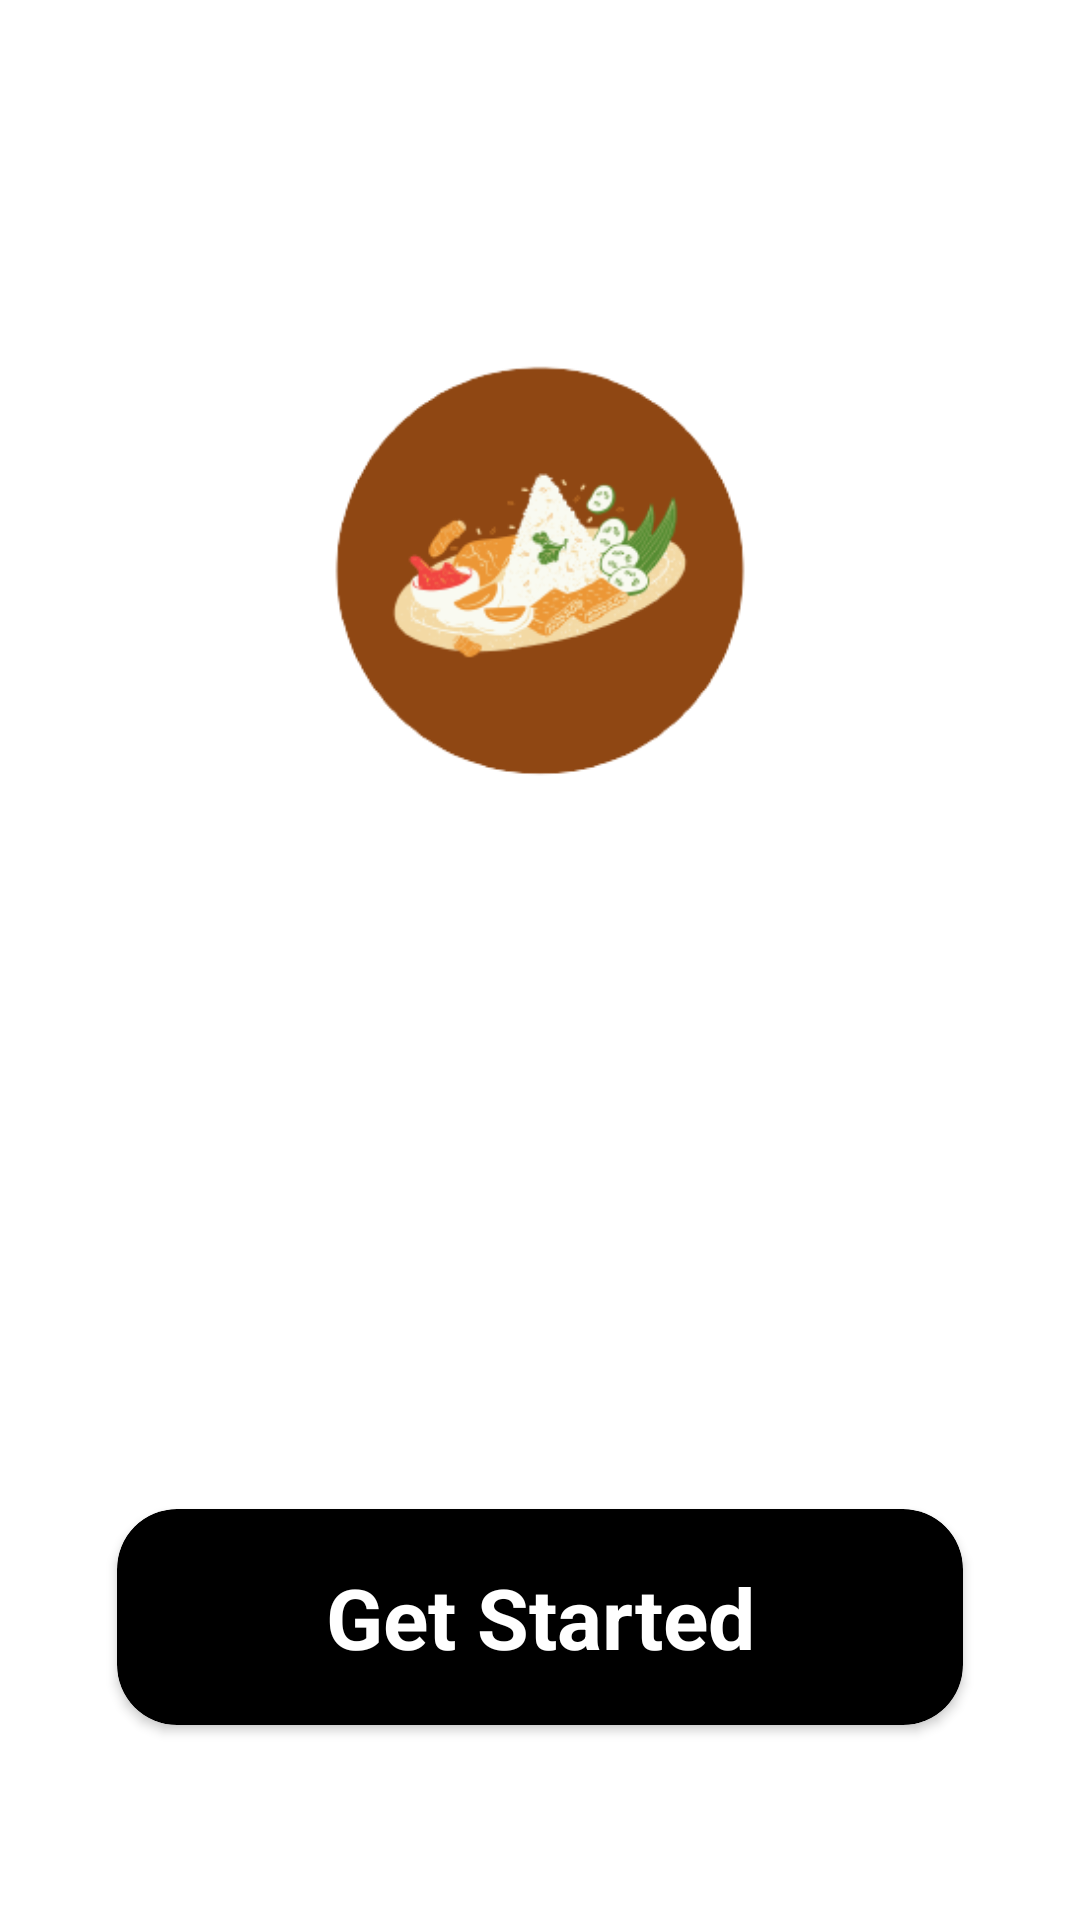

Here is an Android app screen rendered from its layout file. Give the layout XML and the strings, colors and styles it references.
<!-- AndroidManifest.xml: application theme splashScreenBackground -->
<!-- res/layout/fragment_default_page.xml -->
<?xml version="1.0" encoding="utf-8"?>
<FrameLayout xmlns:android="http://schemas.android.com/apk/res/android"
    xmlns:app="http://schemas.android.com/apk/res-auto"
    xmlns:tools="http://schemas.android.com/tools"
    android:layout_width="match_parent"
    android:layout_height="match_parent"
    tools:context=".DefaultPage">

    

    <androidx.constraintlayout.widget.ConstraintLayout
        android:layout_width="match_parent"
        android:layout_height="match_parent">

        <ImageView
            android:id="@+id/imageView"
            android:layout_width="wrap_content"
            android:layout_height="wrap_content"
            android:scaleType="centerCrop"
            android:src="@drawable/blurrbg"
            app:layout_constraintBottom_toBottomOf="parent"
            app:layout_constraintEnd_toEndOf="parent"
            app:layout_constraintHorizontal_bias="0.0"
            app:layout_constraintStart_toStartOf="parent"
            app:layout_constraintTop_toTopOf="parent"
            app:layout_constraintVertical_bias="0.0" />

        <ImageView
            android:id="@+id/foods_logo"
            android:layout_width="match_parent"
            android:layout_height="438dp"
            android:src="@drawable/fooditems"
            app:layout_constraintEnd_toEndOf="parent"
            app:layout_constraintStart_toStartOf="parent"
            app:layout_constraintTop_toTopOf="parent" />

        <androidx.cardview.widget.CardView
            android:layout_width="282dp"
            android:layout_height="72dp"
            app:cardCornerRadius="20dp"
            android:backgroundTint="@color/black"
            app:layout_constraintBottom_toBottomOf="parent"
            app:layout_constraintEnd_toEndOf="parent"
            app:layout_constraintStart_toStartOf="@+id/imageView"
            app:layout_constraintTop_toBottomOf="@+id/foods_logo">

            <ImageView
                android:layout_width="match_parent"
                android:layout_height="match_parent"
                android:scaleType="centerCrop"
                android:src="@drawable/greengradient"></ImageView>

            <TextView
                android:id="@+id/get_started"
                android:layout_width="match_parent"
                android:layout_height="match_parent"
                android:layout_gravity="center"
                android:gravity="center"
                android:padding="10dp"
                android:text="Get Started"
                android:textColor="@color/white"
                android:textSize="28sp"
                android:textStyle="bold">

            </TextView>

        </androidx.cardview.widget.CardView>


    </androidx.constraintlayout.widget.ConstraintLayout>

</FrameLayout>
<!-- resources referenced by this layout -->
<resources>
  <!-- drawable fooditems: png bitmap (drawable, 31214 bytes) -->
  <style name="splashScreenBackground" parent="Theme.AppCompat.DayNight.NoActionBar">
          <item name="android:windowBackground">
              @drawable/splash_background
          </item>
      </style>
  <!-- drawable splash_background (drawable) -->
  <?xml version="1.0" encoding="utf-8"?>
  <layer-list xmlns:android="http://schemas.android.com/apk/res/android">
  
      <item
          android:drawable="@color/white"/>
      <item
          android:top="100dp"
          android:height="350dp"
          android:width="350dp"
          android:gravity="center|top"
          >
          <bitmap
              android:src="@drawable/dcpp"
              android:gravity="fill_horizontal|fill_vertical"
              />
      </item>
  </layer-list>
  <!-- not gathered from this repository: default colours our renderer supplied (Android Studio template values) -->
  <color name="black">#FF000000</color>
  <color name="white">#FFFFFFFF</color>
</resources>
